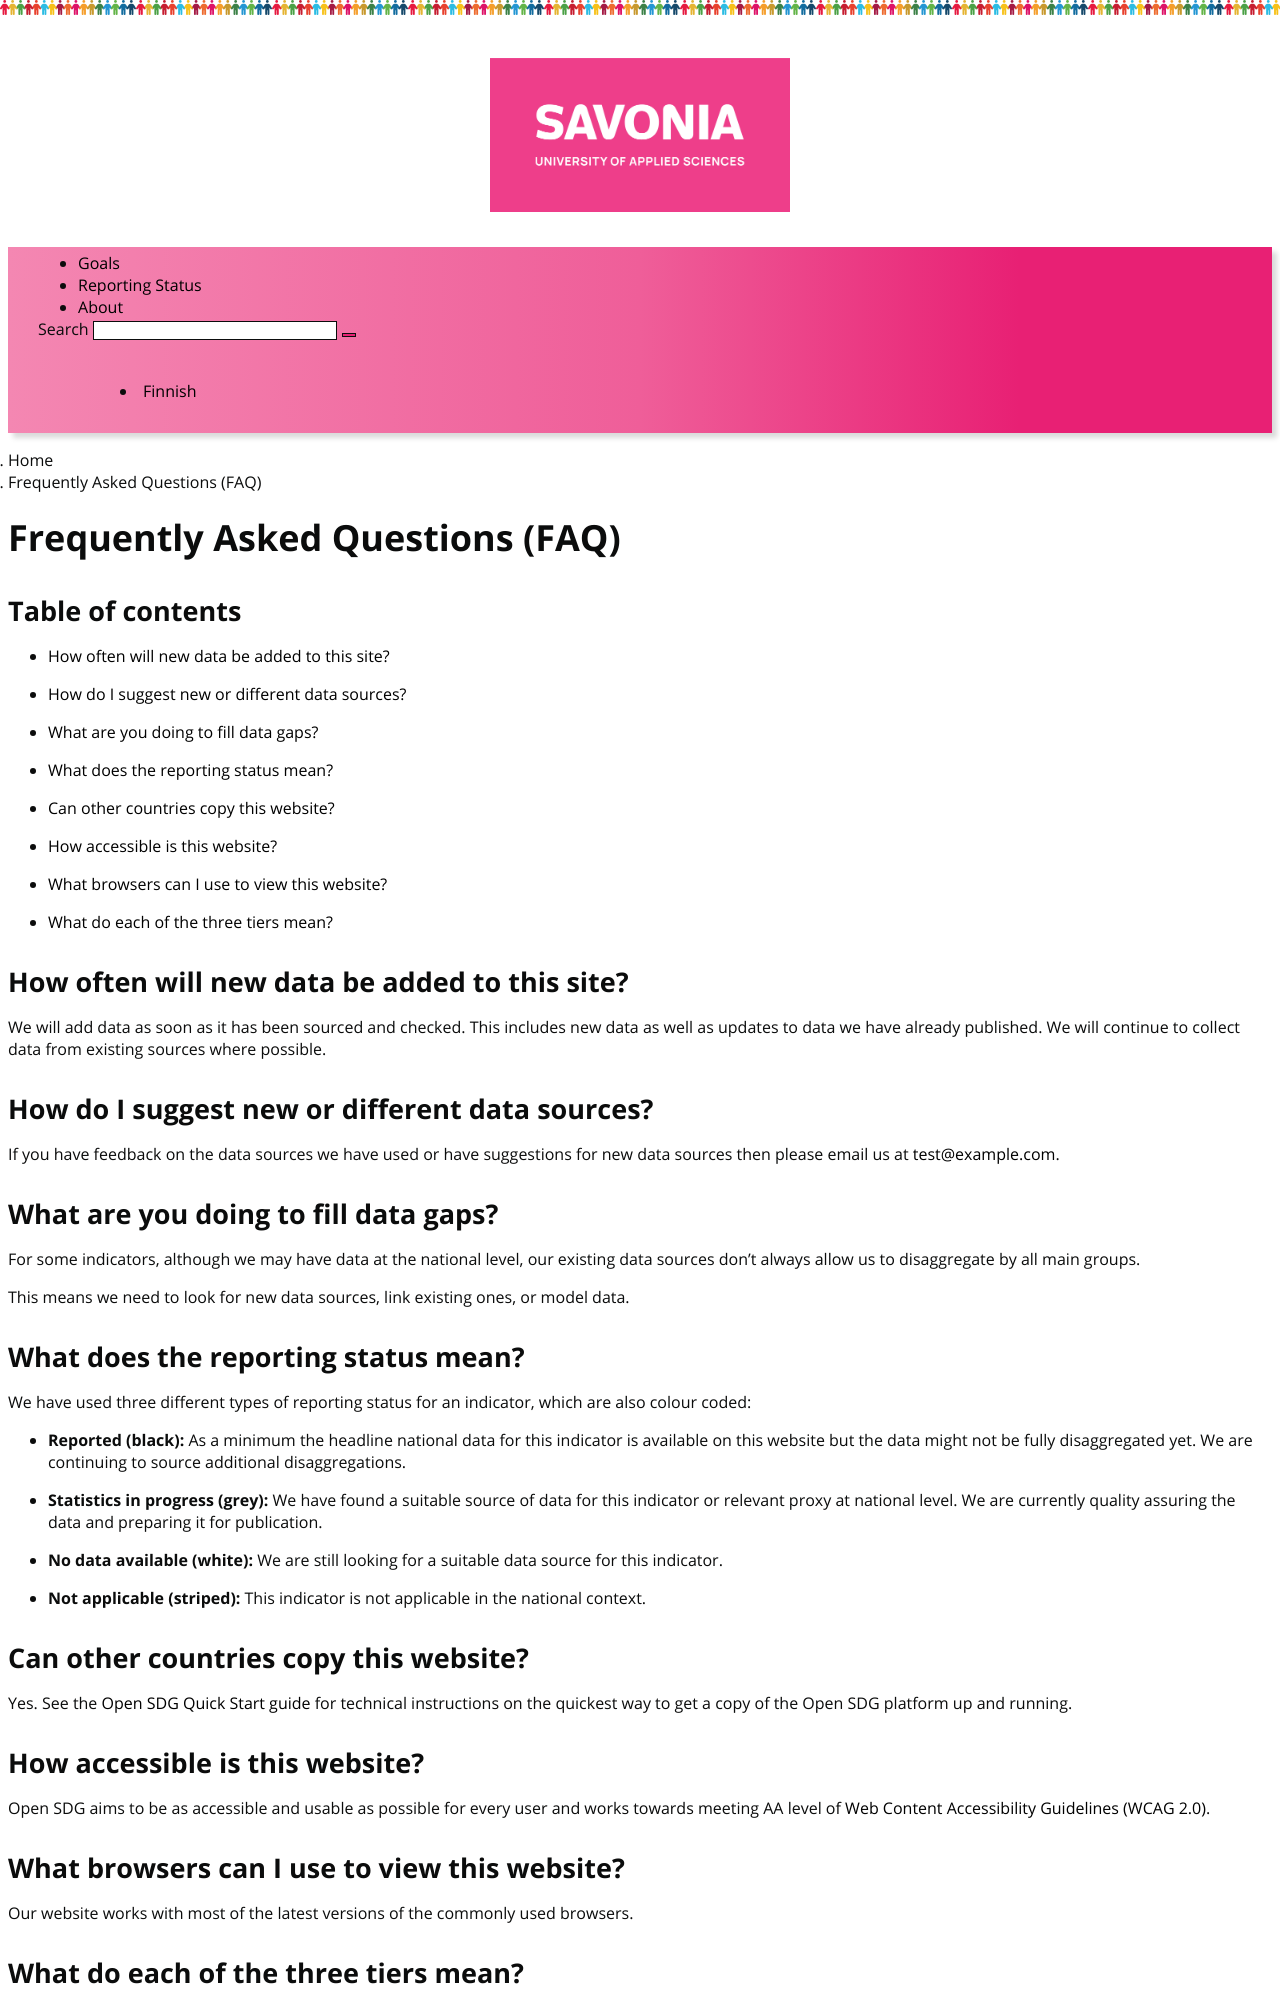

repository: SAVONIA-USD/scorecard-site · page: faq/index.html · generator: jekyll

---
title: Frequently Asked Questions (FAQ)
language: en
permalink: /faq/
layout: page
---

## Table of contents
- [How often will new data be added to this site?](#how-often-will-new-data-be-added-to-this-site)

- [How do I suggest new or different data sources?](#how-do-i-suggest-new-or-different-data-sources)

- [What are you doing to fill data gaps?](#what-are-you-doing-to-fill-data-gaps)

- [What does the reporting status mean?](#what-does-the-reporting-status-mean)

- [Can other countries copy this website?](#can-other-countries-copy-this-website)

- [How accessible is this website?](#how-accessible-is-this-website)

- [What browsers can I use to view this website?](#what-browsers-can-i-use-to-view-this-website)

- [What do each of the three tiers mean?](#what-do-each-of-the-three-tiers-mean)

## How often will new data be added to this site?
We will add data as soon as it has been sourced and checked. This includes new data as well as updates to data we have already published. We will continue to collect data from existing sources where possible.

## How do I suggest new or different data sources?
If you have feedback on the data sources we have used or have suggestions for new data sources then please email us at <a href="mailto:{{site.email_contacts.questions}}">{{site.email_contacts.questions}}</a>.

## What are you doing to fill data gaps?
For some indicators, although we may have data at the national level, our existing data sources don’t always allow us to disaggregate by all main groups.

This means we need to look for new data sources, link existing ones, or model data.

## What does the reporting status mean?
We have used three different types of reporting status for an indicator, which are also colour coded:

- **Reported (black):** As a minimum the headline national data for this indicator is available on this website but the data might not be fully disaggregated yet. We are continuing to source additional disaggregations.

- **Statistics in progress (grey):** We have found a suitable source of data for this indicator or relevant proxy at national level. We are currently quality assuring the data and preparing it for publication.

- **No data available (white):** We are still looking for a suitable data source for this indicator.

- **Not applicable (striped):** This indicator is not applicable in the national context.


## Can other countries copy this website?
Yes. See the [Open SDG Quick Start guide](https://open-sdg.readthedocs.io/en/latest/quick-start/) for technical instructions on the quickest way to get a copy of the Open SDG platform up and running.

## How accessible is this website?
Open SDG aims to be as accessible and usable as possible for every user and works towards meeting AA level of [Web Content Accessibility Guidelines (WCAG 2.0)](https://www.gov.uk/service-manual/helping-people-to-use-your-service/understanding-wcag-20).

## What browsers can I use to view this website?
Our website works with most of the latest versions of the commonly used browsers.
